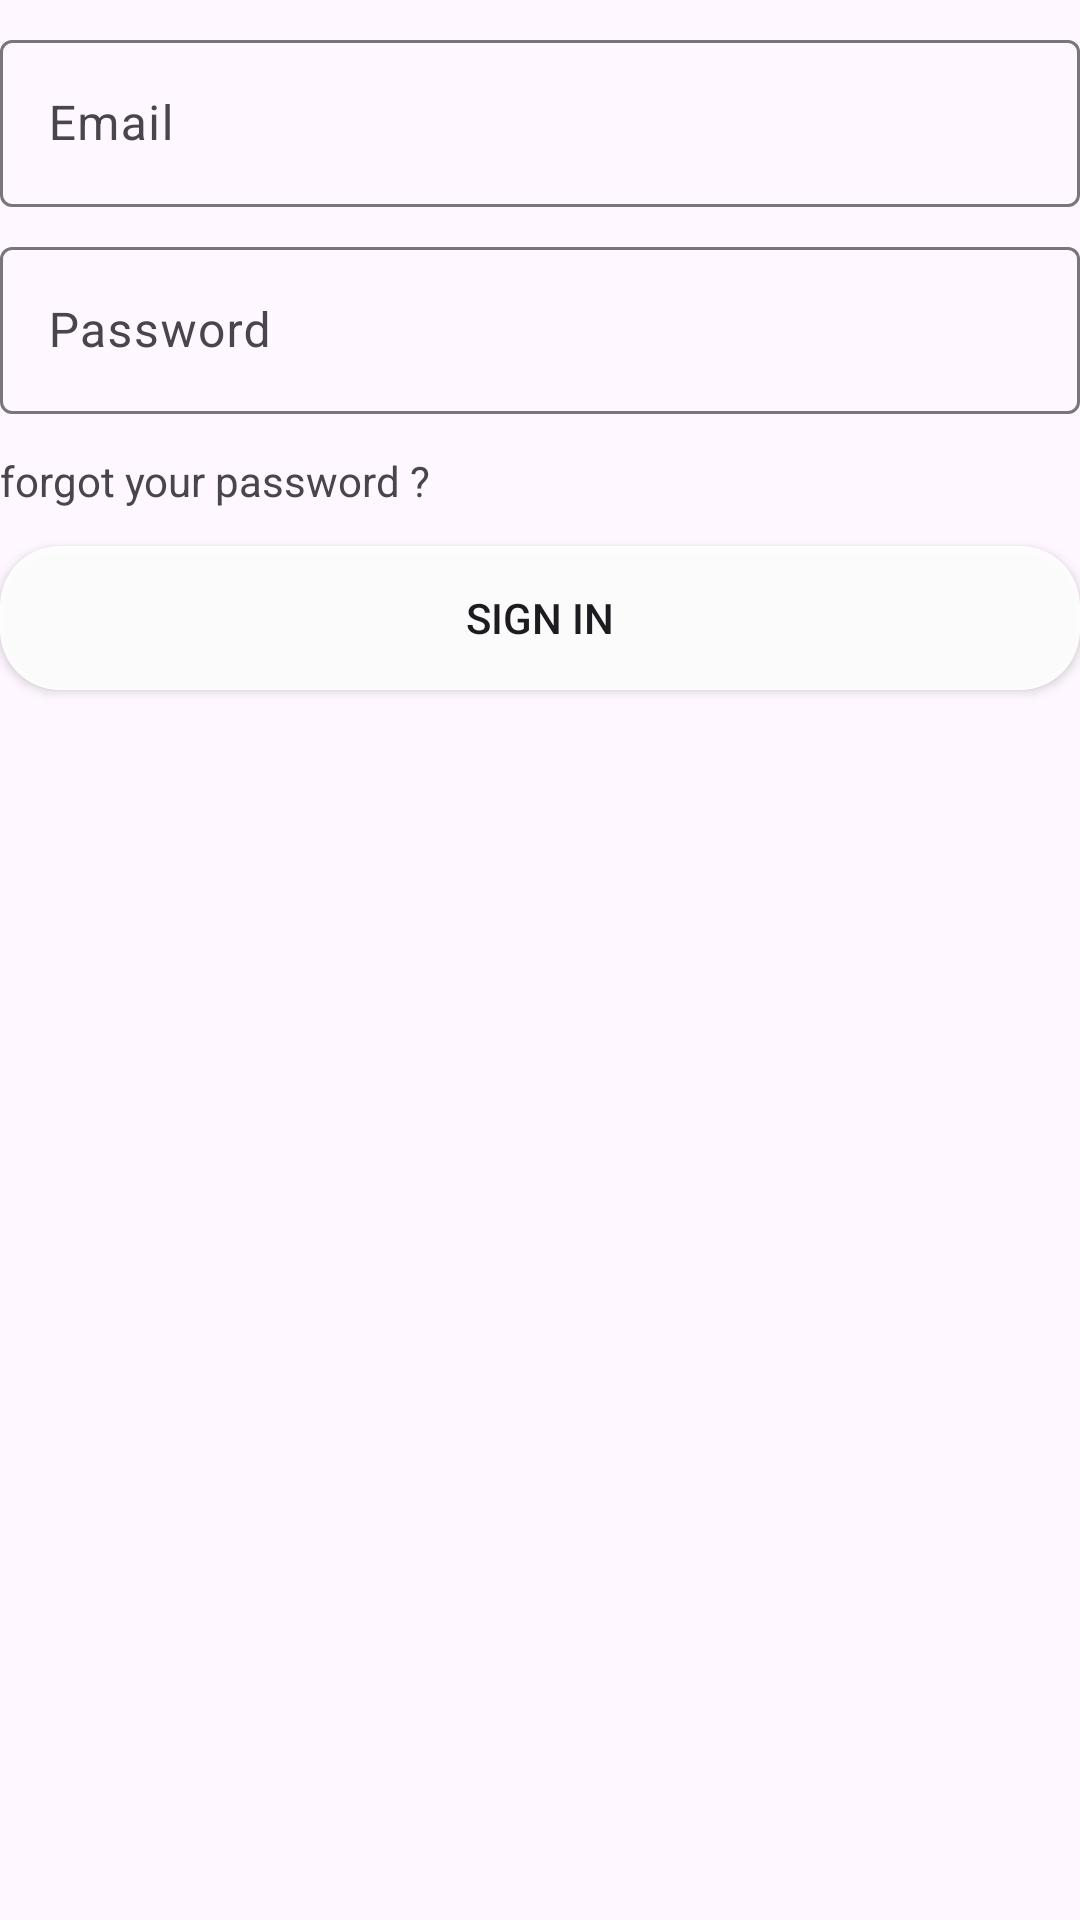

Produce the Android XML layout that renders to this screen, including the resource entries it uses.
<!-- AndroidManifest.xml: application theme Theme.EduCheck -->
<!-- res/layout/activity_login.xml -->
<?xml version="1.0" encoding="utf-8"?>
<androidx.constraintlayout.widget.ConstraintLayout xmlns:android="http://schemas.android.com/apk/res/android"
    xmlns:app="http://schemas.android.com/apk/res-auto"
    xmlns:tools="http://schemas.android.com/tools"
    android:id="@+id/container"
    android:layout_width="match_parent"
    android:layout_height="match_parent"
    android:paddingLeft="@dimen/activity_horizontal_margin"
    android:paddingTop="@dimen/activity_vertical_margin"
    android:paddingRight="@dimen/activity_horizontal_margin"
    android:paddingBottom="@dimen/activity_vertical_margin"
    tools:context=".Controleur.Login.Login">
    <com.google.android.material.textfield.TextInputLayout
        android:id="@+id/username_input_layout"
        android:layout_width="match_parent"
        android:layout_height="wrap_content"
        android:layout_marginTop="8sp"
        android:layout_marginBottom="8sp"
        app:layout_constraintEnd_toEndOf="parent"
        app:layout_constraintStart_toStartOf="parent"
        app:layout_constraintTop_toTopOf="parent"
        >
        <EditText
            android:id="@+id/username"
            android:layout_width="match_parent"
            android:layout_height="wrap_content"
            android:autofillHints="@string/prompt_email"
            android:hint="@string/prompt_email"
            android:inputType="textEmailAddress"
            android:selectAllOnFocus="true"
            app:layout_constraintTop_toTopOf="parent"
            app:layout_constraintStart_toStartOf="parent"
            app:layout_constraintEnd_toEndOf="parent"
            />
    </com.google.android.material.textfield.TextInputLayout>

 <com.google.android.material.textfield.TextInputLayout
     android:id="@+id/password_input_layout"
     android:layout_width="match_parent"
     android:layout_height="wrap_content"
     android:layout_marginTop="8sp"
     android:layout_marginBottom="8sp"
     app:layout_constraintEnd_toEndOf="parent"
     app:layout_constraintStart_toStartOf="parent"
     app:layout_constraintTop_toBottomOf="@id/username_input_layout"
     >
     <EditText
         android:id="@+id/password"
         android:layout_width="match_parent"
         android:layout_height="wrap_content"
         android:layout_marginTop="8sp"
         android:autofillHints="@string/prompt_password"
         android:hint="@string/prompt_password"
         android:imeActionLabel="@string/action_sign_in_short"
         android:imeOptions="actionDone"
         android:inputType="textPassword"
         android:selectAllOnFocus="true"
         app:layout_constraintEnd_toEndOf="parent"
         app:layout_constraintStart_toStartOf="parent"
          />
 </com.google.android.material.textfield.TextInputLayout>

    <TextView
        android:layout_width="match_parent"
        android:id="@+id/forgetten"
        android:layout_height="wrap_content"
        android:text="forgot your password ?"
        android:textColor="@color/gray_600"
        app:layout_constraintBottom_toTopOf="@+id/sign_in"
        android:layout_marginTop="8sp"
        android:layout_marginBottom="8sp"
        app:layout_constraintEnd_toEndOf="parent"
        app:layout_constraintStart_toStartOf="parent"
        app:layout_constraintTop_toBottomOf="@+id/password_input_layout" />
    <Button
        android:id="@+id/sign_in"
        android:background="@drawable/login_button"
        android:layout_width="0dp"
        android:layout_height="wrap_content"
        android:width="@dimen/activity_horizontal_margin"
        android:layout_gravity="start"
        android:layout_marginTop="30sp"
        android:enabled="true"
        android:text="sign in"
        app:layout_constraintBottom_toBottomOf="parent"
        app:layout_constraintEnd_toEndOf="parent"
        app:layout_constraintHorizontal_bias="0.506"
        app:layout_constraintStart_toStartOf="parent"
        app:layout_constraintTop_toBottomOf="@+id/password_input_layout"
        app:layout_constraintVertical_bias="0.033" />




    <ProgressBar
        android:id="@+id/loading"
        android:layout_width="wrap_content"
        android:layout_height="wrap_content"
        android:layout_gravity="center"
        android:layout_marginTop="64sp"
        android:layout_marginBottom="64sp"
        android:visibility="gone"
        app:layout_constraintBottom_toBottomOf="parent"
        app:layout_constraintEnd_toEndOf="@+id/password_input_layout"
        app:layout_constraintStart_toStartOf="@+id/password_input_layout"
        app:layout_constraintTop_toTopOf="parent"
        app:layout_constraintVertical_bias="0.3" />

</androidx.constraintlayout.widget.ConstraintLayout>
<!-- resources referenced by this layout -->
<resources>
  <!-- drawable login_button (drawable) -->
  <?xml version="1.0" encoding="utf-8"?>
      <shape xmlns:android="http://schemas.android.com/apk/res/android">
      <solid android:color="#eeffffff" />  
          <corners android:radius="20dp" />   
      </shape>
  <string name="action_sign_in_short">Sign in</string>
  <string name="prompt_email">Email</string>
  <string name="prompt_password">Password</string>
  <style name="Theme.EduCheck" parent="Theme.AppCompat.DayNight.DarkActionBar">
          
          <item name="colorPrimary">@color/purple_500</item>
          <item name="colorPrimaryVariant">@color/purple_700</item>
          <item name="colorOnPrimary">@color/white</item>
          
          <item name="colorSecondary">@color/teal_200</item>
          <item name="colorSecondaryVariant">@color/teal_700</item>
          <item name="colorOnSecondary">@color/black</item>
          
          <item name="android:statusBarColor">?attr/colorPrimaryVariant</item>
          
      </style>
  <!-- not gathered from this repository: default colours our renderer supplied (Android Studio template values) -->
  <color name="purple_500">#FF6200EE</color>
  <color name="purple_700">#FF3700B3</color>
  <color name="teal_200">#FF03DAC5</color>
  <color name="teal_700">#FF018786</color>
  <color name="black">#FF000000</color>
  <color name="white">#FFFFFFFF</color>
</resources>
